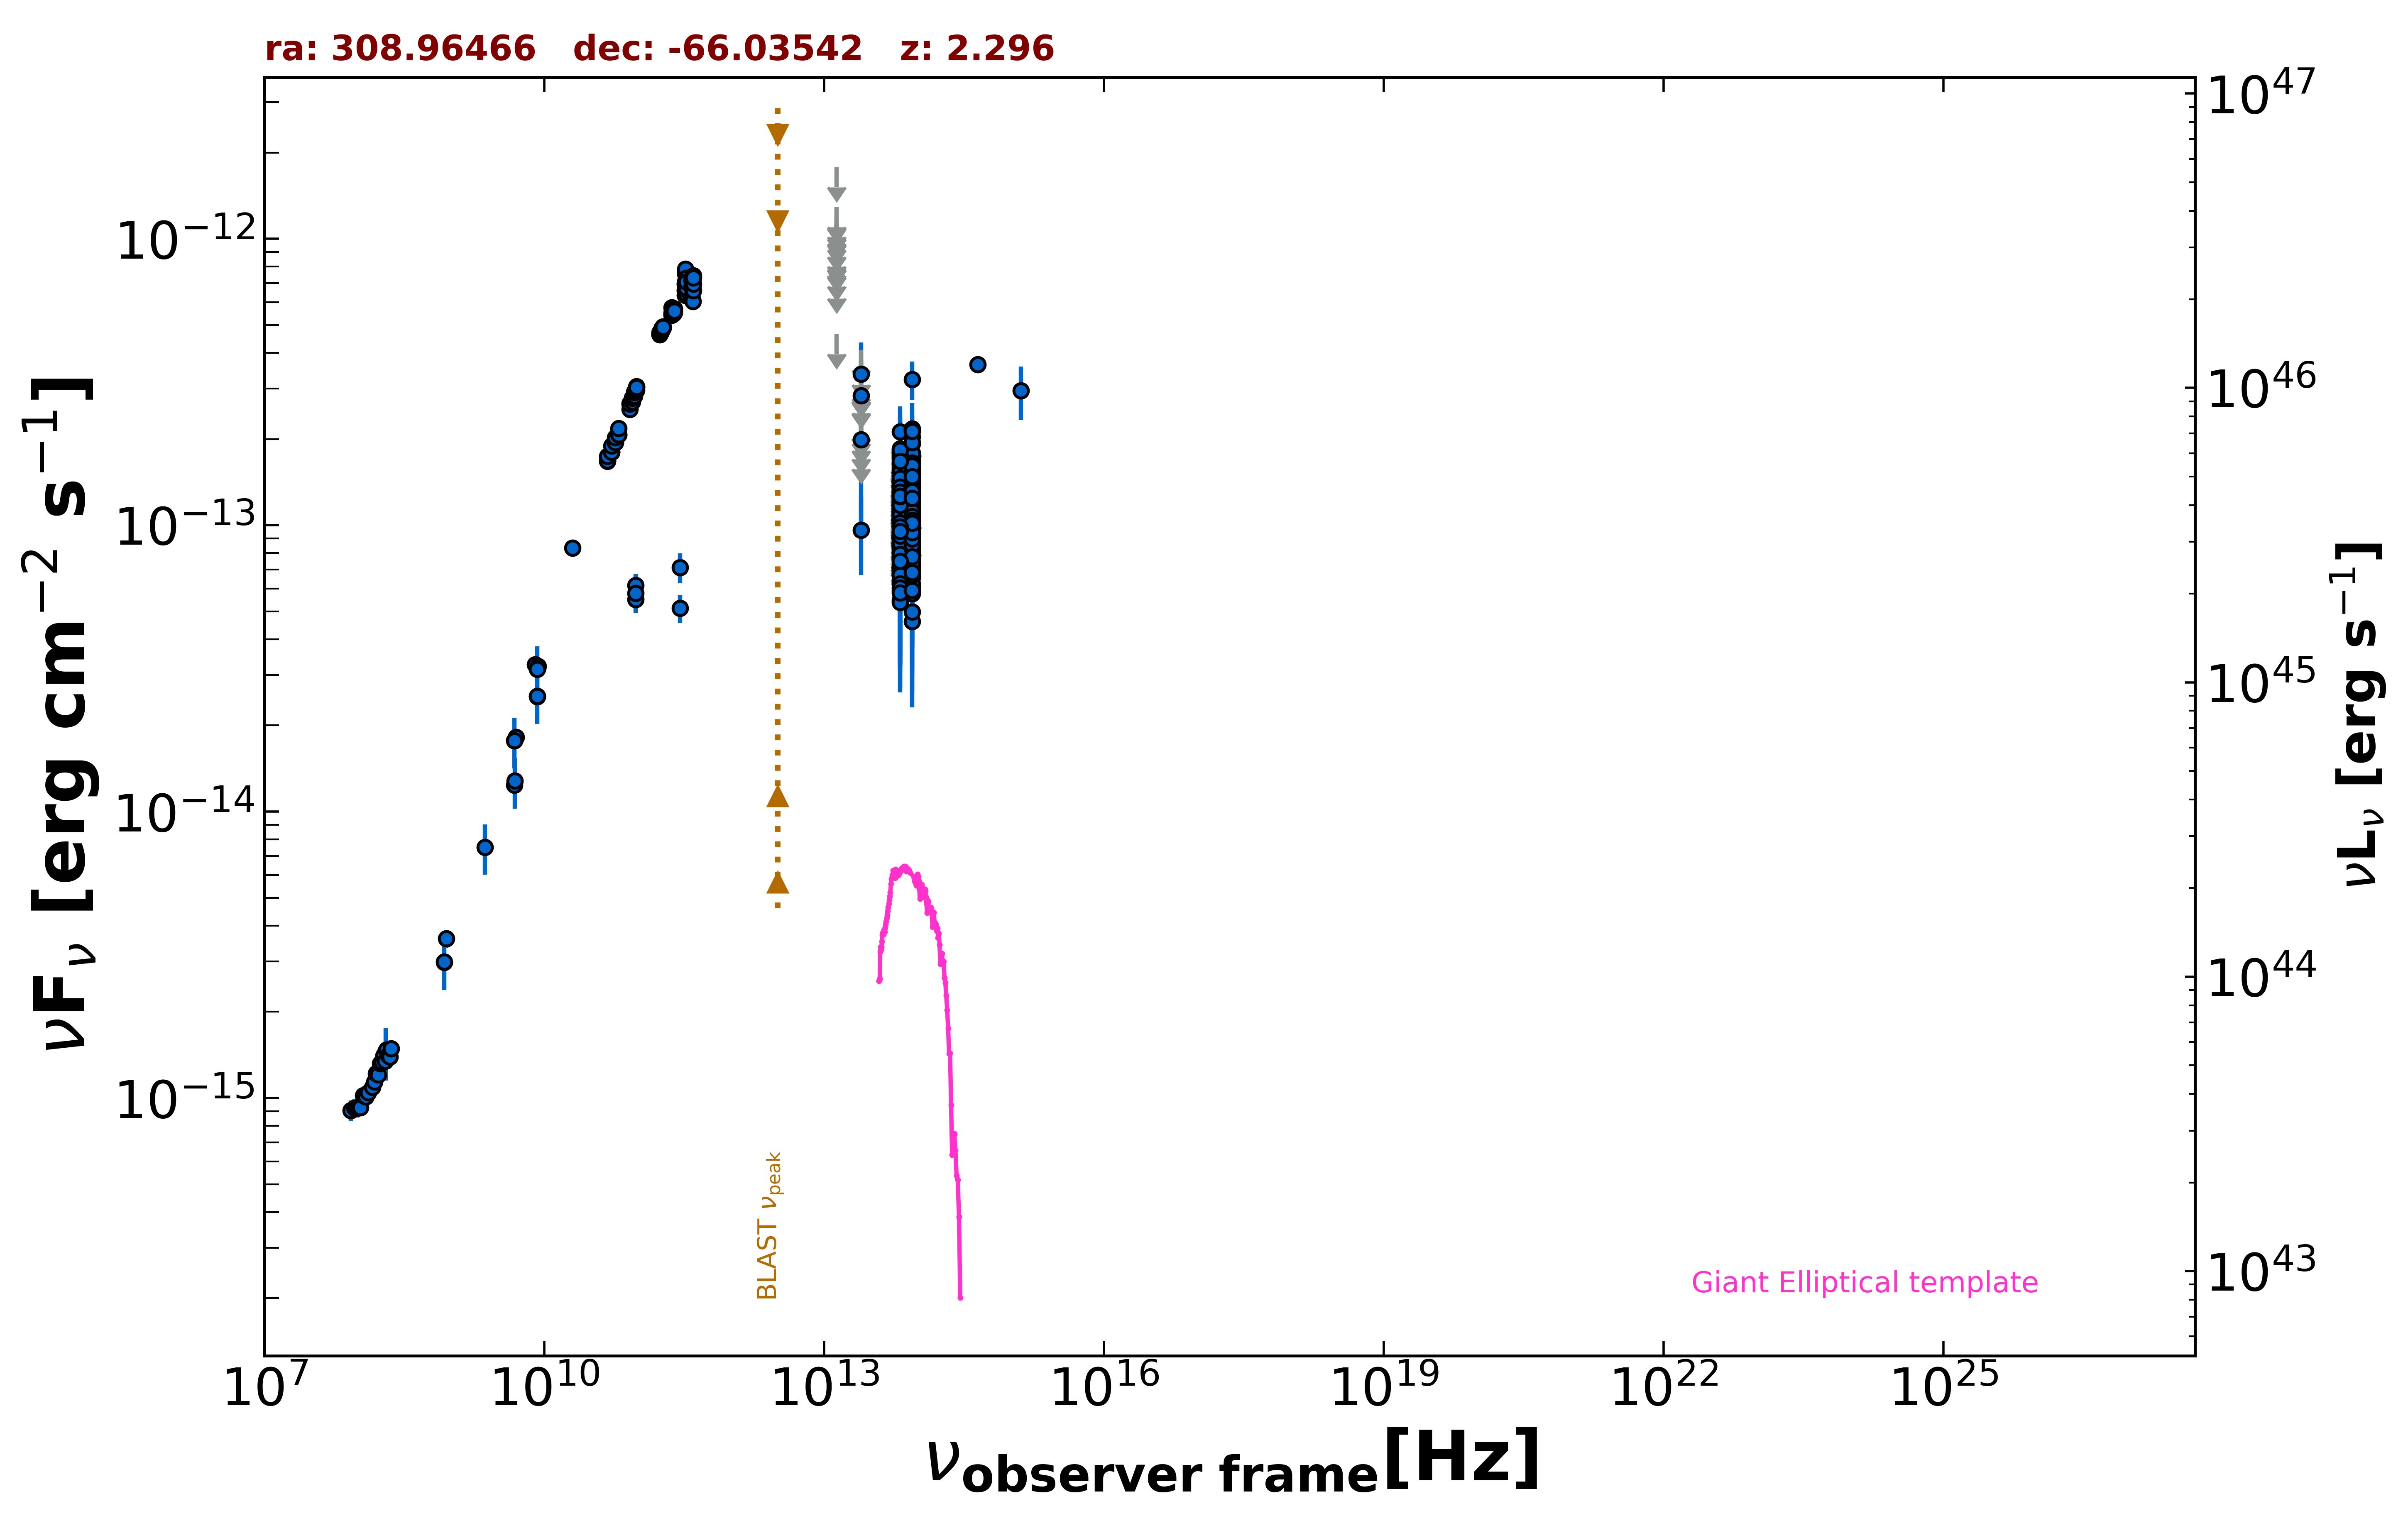

The data file committed next to this chart (first rows):
freq., flux, err_flux, MJD_start, MJD_end, flag, catalog, reference
8.870e+08, 3.599e-15, 2.565e-16, 55000, 55000, , RACS, Hale et al. 2021  PASA  38  e058
8.430e+08, 2.983e-15, 9.050e-17, 55000, 55000, , SUMSS, Manch et al. 2003  MNRAS  342  1117
5.000e+09, 1.820e-14, 9.000e-16, 55000, 55000, , AT20G, Murphy et al. 2010  MNRAS  402  2403
8.000e+09, 3.264e-14, 1.600e-15, 55000, 55000, , AT20G, Murphy et al. 2010  MNRAS  402  2403
2.000e+10, 8.320e-14, 4.200e-15, 55000, 55000, , AT20G, Murphy et al. 2010  MNRAS  402  2403
4.800e+09, 1.771e-14, 4.300e-16, 55000, 55000, , ATPMN, McConnell et al. 2012  MNRAS  422  1527
8.600e+09, 3.216e-14, 1.720e-15, 55000, 55000, , ATPMN, McConnell et al. 2012  MNRAS  422  1527
8.400e+09, 2.525e-14, 0.000e+00, 55000, 55000, , CRATES, Healey et al. 2007  ApJS  171  61
4.800e+09, 1.238e-14, 7.200e-16, 55000, 55000, , PMN, Griffith et al. 1993-1996  VizieR  VIII/…
2.850e+11, 7.124e-14, 8.550e-15, 56928, 56928, , ALMA, Bonato et al. 2019  MNRAS  485  1188
9.504e+10, 6.178e-14, 5.705e-15, 56928, 56928, , ALMA, Bonato et al. 2019  MNRAS  485  1188
9.504e+10, 5.512e-14, 5.705e-15, 56929, 56929, , ALMA, Bonato et al. 2019  MNRAS  485  1188
2.850e+11, 5.129e-14, 5.695e-15, 56929, 56929, , ALMA, Bonato et al. 2019  MNRAS  485  1188
9.504e+10, 5.797e-14, 5.705e-15, 56929, 56929, , ALMA, Bonato et al. 2019  MNRAS  485  1188
8.817e+13, 1.161e-13, 1.950e-15, 55000, 55000, , UNWISE, Schlafly et al. 2019  ApJS  240  30
6.517e+13, 9.243e-14, 2.890e-15, 55000, 55000, , UNWISE, Schlafly et al. 2019  ApJS  240  30
8.817e+13, 1.105e-13, 5.000e-15, 55000, 55000, , WISE, Wright et al. 2010  AJ  140  1868
6.517e+13, 8.438e-14, 5.835e-15, 55000, 55000, , WISE, Wright et al. 2010  AJ  140  1868
2.498e+13, 9.628e-14, 2.927e-14, 55000, 55000, , WISE, Wright et al. 2010  AJ  140  1868
1.363e+13, 4.660e-13, 0.000e+00, 55000, 55000, UL, WISE, Wright et al. 2010  AJ  140  1868
8.817e+13, 1.067e-13, 3.886e-14, 57122, 57122, , NEOWISE, Mainzer et al. 2014  ApJ  792  30
6.517e+13, 9.887e-14, 3.053e-14, 57122, 57122, , NEOWISE, Mainzer et al. 2014  ApJ  792  30
8.817e+13, 8.663e-14, 2.966e-14, 57122, 57122, , NEOWISE, Mainzer et al. 2014  ApJ  792  30
6.517e+13, 1.054e-13, 3.314e-14, 57122, 57122, , NEOWISE, Mainzer et al. 2014  ApJ  792  30
8.817e+13, 1.184e-13, 2.125e-14, 57123, 57123, , NEOWISE, Mainzer et al. 2014  ApJ  792  30
6.517e+13, 1.203e-13, 0.000e+00, 57123, 57123, UL, NEOWISE, Mainzer et al. 2014  ApJ  792  30
8.817e+13, 8.497e-14, 2.241e-14, 57122, 57122, , NEOWISE, Mainzer et al. 2014  ApJ  792  30
6.517e+13, 1.426e-13, 0.000e+00, 57122, 57122, UL, NEOWISE, Mainzer et al. 2014  ApJ  792  30
8.817e+13, 8.334e-14, 1.999e-14, 57122, 57122, , NEOWISE, Mainzer et al. 2014  ApJ  792  30
6.517e+13, 1.406e-13, 4.015e-14, 57122, 57122, , NEOWISE, Mainzer et al. 2014  ApJ  792  30
8.817e+13, 7.771e-14, 2.046e-14, 57122, 57122, , NEOWISE, Mainzer et al. 2014  ApJ  792  30
6.517e+13, 2.122e-13, 4.750e-14, 57122, 57122, , NEOWISE, Mainzer et al. 2014  ApJ  792  30
8.817e+13, 1.125e-13, 3.319e-14, 57122, 57122, , NEOWISE, Mainzer et al. 2014  ApJ  792  30
6.517e+13, 9.109e-14, 3.568e-14, 57122, 57122, , NEOWISE, Mainzer et al. 2014  ApJ  792  30
8.817e+13, 1.338e-13, 2.130e-14, 57122, 57122, , NEOWISE, Mainzer et al. 2014  ApJ  792  30
6.517e+13, 1.178e-13, 3.046e-14, 57122, 57122, , NEOWISE, Mainzer et al. 2014  ApJ  792  30
8.817e+13, 8.988e-14, 2.397e-14, 57123, 57123, , NEOWISE, Mainzer et al. 2014  ApJ  792  30
6.517e+13, 1.031e-13, 0.000e+00, 57123, 57123, UL, NEOWISE, Mainzer et al. 2014  ApJ  792  30
8.817e+13, 7.685e-14, 2.650e-14, 57123, 57123, , NEOWISE, Mainzer et al. 2014  ApJ  792  30
6.517e+13, 7.136e-14, 3.340e-14, 57123, 57123, , NEOWISE, Mainzer et al. 2014  ApJ  792  30
8.817e+13, 9.983e-14, 2.206e-14, 57122, 57122, , NEOWISE, Mainzer et al. 2014  ApJ  792  30
6.517e+13, 1.057e-13, 0.000e+00, 57122, 57122, UL, NEOWISE, Mainzer et al. 2014  ApJ  792  30
8.817e+13, 1.708e-13, 2.290e-14, 58385, 58385, , NEOWISE, Mainzer et al. 2014  ApJ  792  30
6.517e+13, 1.302e-13, 4.539e-14, 58385, 58385, , NEOWISE, Mainzer et al. 2014  ApJ  792  30
8.817e+13, 1.470e-13, 2.130e-14, 58385, 58385, , NEOWISE, Mainzer et al. 2014  ApJ  792  30
6.517e+13, 1.433e-13, 0.000e+00, 58385, 58385, UL, NEOWISE, Mainzer et al. 2014  ApJ  792  30
8.817e+13, 1.174e-13, 2.562e-14, 58385, 58385, , NEOWISE, Mainzer et al. 2014  ApJ  792  30
6.517e+13, 1.391e-13, 0.000e+00, 58385, 58385, UL, NEOWISE, Mainzer et al. 2014  ApJ  792  30
8.817e+13, 2.038e-13, 2.620e-14, 58385, 58385, , NEOWISE, Mainzer et al. 2014  ApJ  792  30
6.517e+13, 1.049e-13, 3.572e-14, 58385, 58385, , NEOWISE, Mainzer et al. 2014  ApJ  792  30
8.817e+13, 1.299e-13, 2.850e-14, 58385, 58385, , NEOWISE, Mainzer et al. 2014  ApJ  792  30
6.517e+13, 1.709e-13, 3.665e-14, 58385, 58385, , NEOWISE, Mainzer et al. 2014  ApJ  792  30
8.817e+13, 1.792e-13, 2.350e-14, 58385, 58385, , NEOWISE, Mainzer et al. 2014  ApJ  792  30
6.517e+13, 1.026e-13, 3.157e-14, 58385, 58385, , NEOWISE, Mainzer et al. 2014  ApJ  792  30
8.817e+13, 1.250e-13, 2.260e-14, 58385, 58385, , NEOWISE, Mainzer et al. 2014  ApJ  792  30
6.517e+13, 1.210e-13, 3.326e-14, 58385, 58385, , NEOWISE, Mainzer et al. 2014  ApJ  792  30
8.817e+13, 9.702e-14, 2.217e-14, 58384, 58384, , NEOWISE, Mainzer et al. 2014  ApJ  792  30
6.517e+13, 1.141e-13, 5.226e-14, 58384, 58384, , NEOWISE, Mainzer et al. 2014  ApJ  792  30
8.817e+13, 1.661e-13, 3.375e-14, 58385, 58385, , NEOWISE, Mainzer et al. 2014  ApJ  792  30
6.517e+13, 1.178e-13, 3.658e-14, 58385, 58385, , NEOWISE, Mainzer et al. 2014  ApJ  792  30
... 625 more rows
